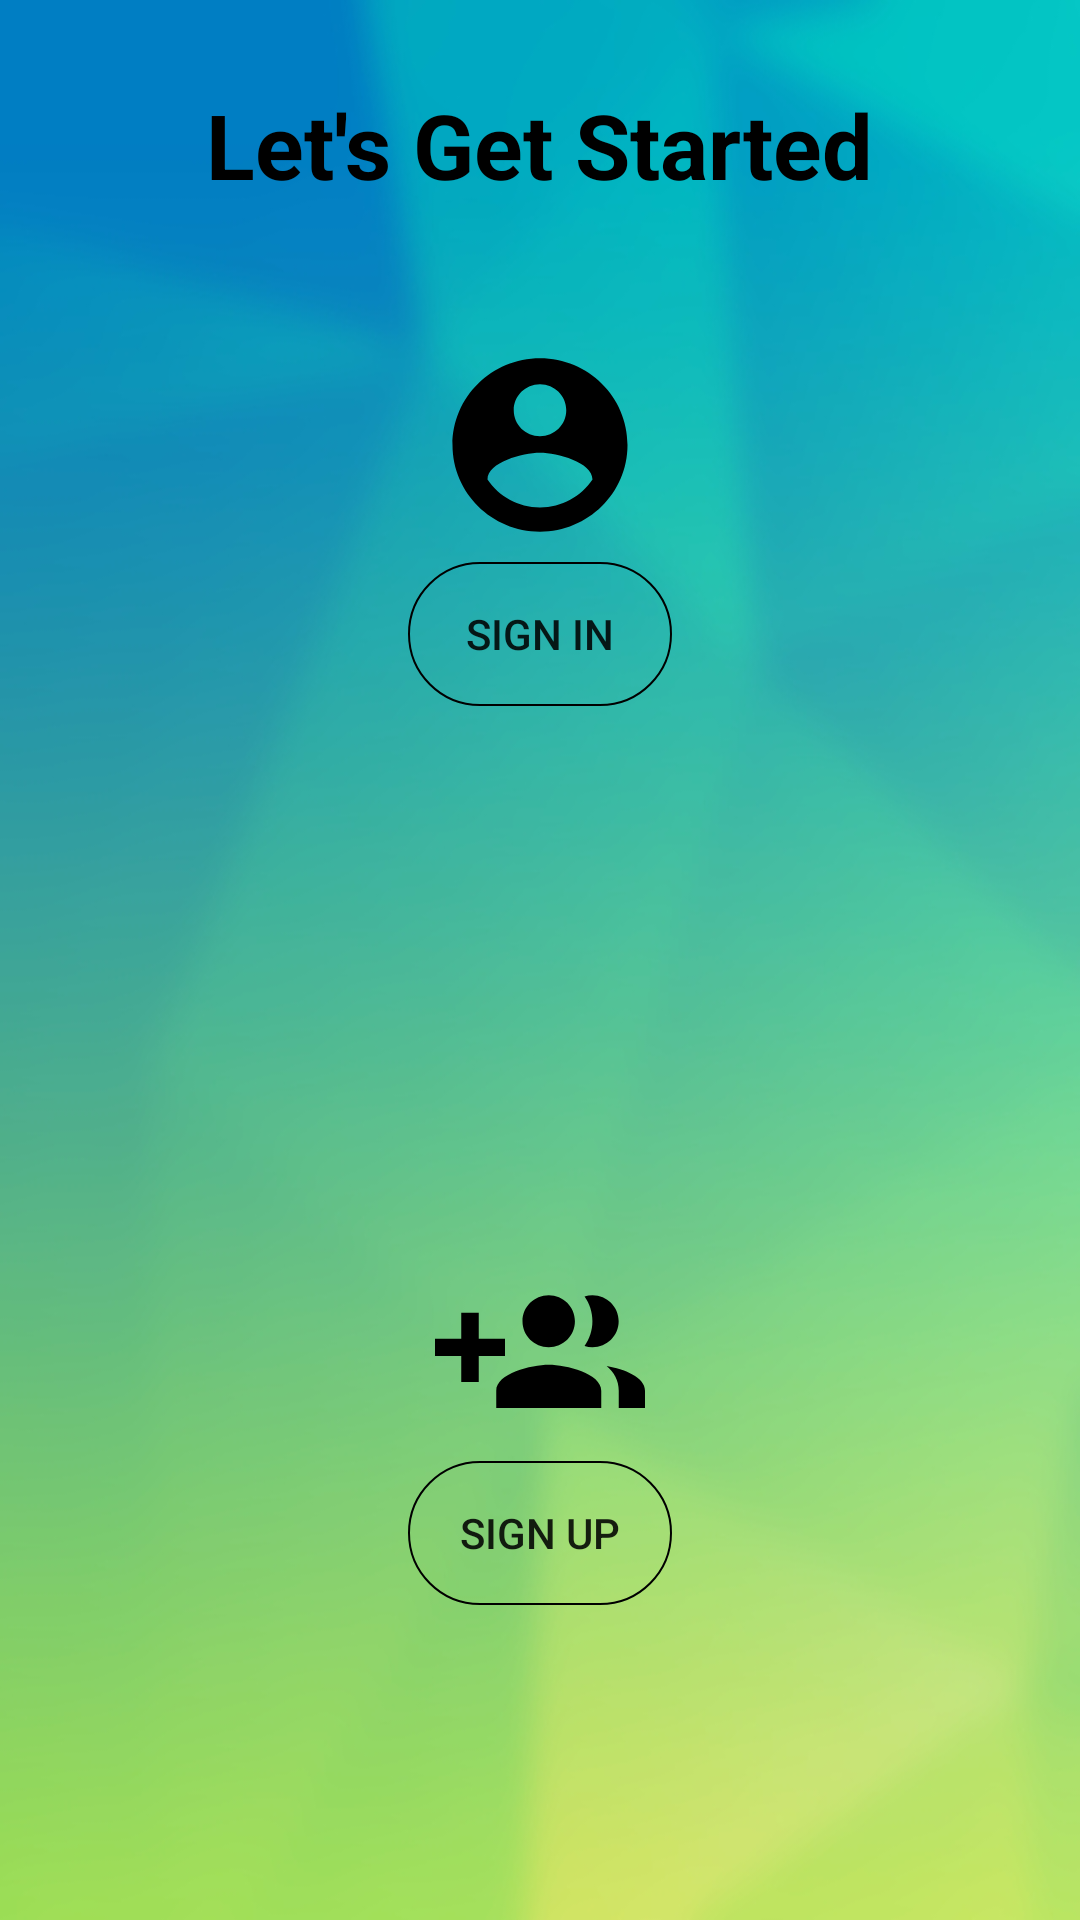

The Android layout XML behind this screen, and the referenced resources:
<!-- AndroidManifest.xml: application theme AppTheme -->
<!-- res/layout/slider_screen_4.xml -->
<?xml version="1.0" encoding="utf-8"?>
<RelativeLayout xmlns:android="http://schemas.android.com/apk/res/android"
    xmlns:app="http://schemas.android.com/apk/res-auto"
    android:layout_width="match_parent"
    android:layout_height="match_parent"
    android:background="@mipmap/background2">

    <TextView
        android:layout_width="wrap_content"
        android:layout_height="wrap_content"
        android:text="@string/slide_4_title"
        android:textColor="@android:color/black"
        android:textSize="@dimen/slide_title"
        android:textStyle="bold"
        android:id="@+id/textView2"
        android:layout_marginTop="28dp"
        android:layout_alignParentTop="true"
        android:layout_centerHorizontal="true" />

    <Button
        android:id="@+id/sign_in_btn"
        android:background="@drawable/borders"
        android:layout_width="wrap_content"
        android:layout_height="wrap_content"
        android:text="@string/signin"
        android:layout_below="@+id/textView2"
        android:layout_centerHorizontal="true"
        android:layout_marginTop="119dp" />

    <Button
        android:id="@+id/sign_up_btn"
        android:background="@drawable/borders"
        android:layout_width="wrap_content"
        android:layout_height="wrap_content"
        android:layout_marginBottom="105dp"
        android:text="@string/signup"
        android:layout_alignParentBottom="true"
        android:layout_alignStart="@+id/sign_in_btn" />

    <ImageView
        android:contentDescription="@string/signin"
        android:id="@+id/imageView5"
        android:layout_width="70dp"
        android:layout_height="70dp"
        app:srcCompat="@drawable/sign_in_image"
        android:layout_below="@+id/textView2"
        android:layout_centerHorizontal="true"
        android:layout_marginTop="45dp" />

    <ImageView
        android:contentDescription="@string/signup"
        android:id="@+id/imageView7"
        android:layout_width="70dp"
        android:layout_height="70dp"
        android:layout_above="@+id/sign_up_btn"
        android:layout_centerHorizontal="true"
        app:srcCompat="@drawable/sign_up_image" />

</RelativeLayout>
<!-- resources referenced by this layout -->
<resources>
  <dimen name="slide_title">30sp</dimen>
  <!-- drawable borders (drawable) -->
  <?xml version="1.0" encoding="utf-8"?>
  <shape xmlns:android="http://schemas.android.com/apk/res/android"
      android:shape="rectangle">
      <solid android:color="#00000000" />
      <stroke
          android:width="0.5dp"
          android:color="#000000"/>
      <corners android:bottomRightRadius="50dp"
          android:bottomLeftRadius="50dp"
          android:topRightRadius="50dp"
          android:topLeftRadius="50dp"/>
  </shape>
  <!-- drawable sign_in_image (drawable-xxhdpi) -->
  <vector android:height="104dp" android:viewportHeight="24.0"
      android:viewportWidth="24.0" android:width="105dp" xmlns:android="http://schemas.android.com/apk/res/android">
      <path android:fillColor="#FF000000" android:pathData="M12,2C6.48,2 2,6.48 2,12s4.48,10 10,10 10,-4.48 10,-10S17.52,2 12,2zM12,5c1.66,0 3,1.34 3,3s-1.34,3 -3,3 -3,-1.34 -3,-3 1.34,-3 3,-3zM12,19.2c-2.5,0 -4.71,-1.28 -6,-3.22 0.03,-1.99 4,-3.08 6,-3.08 1.99,0 5.97,1.09 6,3.08 -1.29,1.94 -3.5,3.22 -6,3.22z"/>
  </vector>
  <!-- drawable sign_up_image (drawable) -->
  <vector android:height="104dp" android:viewportHeight="24.0"
      android:viewportWidth="24.0" android:width="105dp" xmlns:android="http://schemas.android.com/apk/res/android">
      <path android:fillColor="#FF000000" android:pathData="M8,10L5,10L5,7L3,7v3L0,10v2h3v3h2v-3h3v-2zM18,11c1.66,0 2.99,-1.34 2.99,-3S19.66,5 18,5c-0.32,0 -0.63,0.05 -0.91,0.14 0.57,0.81 0.9,1.79 0.9,2.86s-0.34,2.04 -0.9,2.86c0.28,0.09 0.59,0.14 0.91,0.14zM13,11c1.66,0 2.99,-1.34 2.99,-3S14.66,5 13,5c-1.66,0 -3,1.34 -3,3s1.34,3 3,3zM19.62,13.16c0.83,0.73 1.38,1.66 1.38,2.84v2h3v-2c0,-1.54 -2.37,-2.49 -4.38,-2.84zM13,13c-2,0 -6,1 -6,3v2h12v-2c0,-2 -4,-3 -6,-3z"/>
  </vector>
  <!-- mipmap background2: jpg bitmap (mipmap-xhdpi, 87623 bytes) -->
  <string name="signin">Sign In</string>
  <string name="signup">Sign Up</string>
  <string name="slide_4_title">Let\'s Get Started</string>
  <style name="AppTheme" parent="Theme.AppCompat.Light.DarkActionBar">
          
          <item name="colorPrimary">@color/colorPrimary</item>
          <item name="colorPrimaryDark">@color/colorPrimaryDark</item>
          <item name="colorAccent">@color/colorAccent</item>
      </style>
  <color name="colorPrimary">#009688</color>
  <color name="colorPrimaryDark">#009688</color>
  <color name="colorAccent">#f5f5f5</color>
</resources>
